Image classification data set "Data" (ngue01/project_signe_des_main on GitHub). Class labels (4): maux tete augm, secours augm, vertige augm, vomissement augm.

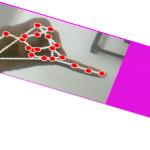
Label: maux tete augm

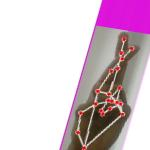
Label: vertige augm

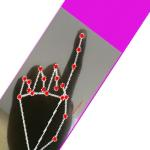
Label: vomissement augm

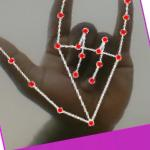
Label: secours augm

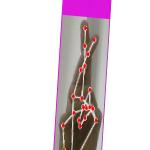
Label: vertige augm

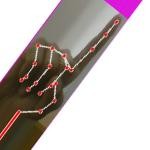
Label: vomissement augm
